Run: headless pygame with SDL's dummy video driver; simulated clock (each Clock.tick advances the game by its frame time, no real sleeping); random seed 0; keys injected as events and as key.get_pressed() state; no mouse input.
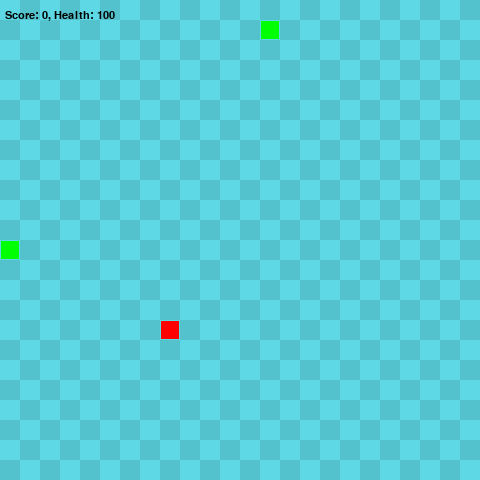
Frame 1 of 4 · flips 1–60 · no input
Frame 2 of 4 · flips 61–180 · tapped SPACE, RETURN · held RIGHT (→), D · screen unchanged from frame 1, image omitted
Frame 3 of 4 · flips 181–300 · held DOWN (↓), S · screen unchanged from frame 2, image omitted
Frame 4 of 4 · flips 301–420 · held LEFT (←), A, UP (↑), W · screen unchanged from frame 3, image omitted

The pygame program that drew these frames:

import pygame
import sys
import random

# Define screen dimensions
SCREEN_WIDTH = 480
SCREEN_HEIGHT = 480

# Define grid size and dimensions
GRIDSIZE = 20
GRID_WIDTH = SCREEN_WIDTH // GRIDSIZE
GRID_HEIGHT = SCREEN_HEIGHT // GRIDSIZE

# Define directions
up = (0, -1)
down = (0, 1)
left = (-1, 0)
right = (1, 0)

def drawGrid(surface):
    for y in range(0, int(GRID_HEIGHT)):
        for x in range(0, int(GRID_WIDTH)):
            if (x + y) % 2 == 0:
                r = pygame.Rect((x*GRIDSIZE, y*GRIDSIZE), (GRIDSIZE,GRIDSIZE))
                pygame.draw.rect(surface, (93, 216, 228), r)
            else:
                rr = pygame.Rect((x*GRIDSIZE, y*GRIDSIZE), (GRIDSIZE,GRIDSIZE))
                pygame.draw.rect(surface, (84, 194, 205), rr)

def drawCube(surface, color, pos):
    r = pygame.Rect((pos[0], pos[1]), (GRIDSIZE, GRIDSIZE))
    pygame.draw.rect(surface, color, r)
    pygame.draw.rect(surface, (93, 216, 228), r, 1)

class Food():
    def __init__(self):
        self.position = (0, 0)
        self.color = (0, 255, 0)  # Food is green
        self.randomize_position()

    def randomize_position(self):
        self.position = (random.randint(0, GRID_WIDTH - 1) * GRIDSIZE, random.randint(0, GRID_HEIGHT - 1) * GRIDSIZE)

    def draw(self, surface):
        r = pygame.Rect((self.position[0], self.position[1]), (GRIDSIZE, GRIDSIZE))
        pygame.draw.rect(surface, self.color, r)
        pygame.draw.rect(surface, (93, 216, 228), r, 1)

class Poison():
   def __init__(self):
       self.position = (0, 0)
       self.color = (255, 0, 0)  # Poison is red
       self.randomize_position()

   def randomize_position(self):
       self.position = (random.randint(0, GRID_WIDTH - 1) * GRIDSIZE, random.randint(0, GRID_HEIGHT - 1) * GRIDSIZE)

   def draw(self, surface):
       r = pygame.Rect((self.position[0], self.position[1]), (GRIDSIZE, GRIDSIZE))
       pygame.draw.rect(surface, self.color, r)
       pygame.draw.rect(surface, (93, 216, 228), r, 1)

class Requza():
   
   def __init__(self):
       self.length = 1
       self.positions = [((SCREEN_WIDTH / 2), (SCREEN_HEIGHT / 2))]
       self.direction = random.choice([up, down, left, right])
       self.color = (0, 255, 0)  # Green
       self.score = 0
       self.health = 100  # Add health attribute
    

   # Rest of the code...
   def handle_keys(self):
        for event in pygame.event.get():
            if event.type == pygame.QUIT:
                pygame.quit()
            keys = pygame.key.get_pressed()
            for key in keys:
                if keys[pygame.K_UP]:
                    self.direction = up
                elif keys[pygame.K_DOWN]:
                    self.direction = down
                elif keys[pygame.K_LEFT]:
                    self.direction = left
                elif keys[pygame.K_RIGHT]:
                    self.direction = right
   
    # Existing code...
   def move(self):
        cur = self.positions[0]
        x, y = self.direction
        new = (((cur[0] + (x*GRIDSIZE)) % SCREEN_WIDTH), (cur[1] + (y*GRIDSIZE)) % SCREEN_HEIGHT)
        if len(self.positions) > 2 and new in self.positions[2:]:
            self.reset()
        else:
            self.positions.insert(0, new)
            if len(self.positions) > self.length:
                self.positions.pop()

   def reset(self):
        self.length = 1
        self.positions = [((SCREEN_WIDTH / 2), (SCREEN_HEIGHT / 2))]
        self.direction = random.choice([up, down, left, right])
     
   def get_head_position(self):
        return self.positions[0] 
   

   def draw(self, surface):
        for p in self.positions:
            drawCube(surface, self.color, p)

def main():
   pygame.init()

   clock = pygame.time.Clock()
   screen = pygame.display.set_mode((SCREEN_WIDTH, SCREEN_HEIGHT), 0, 32)

   surface = pygame.Surface(screen.get_size())
   surface = surface.convert()
   drawGrid(surface)

   requza = Requza()
   food = Food()
   poison = Poison()  # Create a poison object

   myfont = pygame.font.SysFont("monospace", 16)

   while (True):
       clock.tick(10)
       requza.handle_keys()
       drawGrid(surface)
       requza.move()
       if requza.get_head_position() == food.position:
           requza.length += 1
           requza.score += 1
           food.randomize_position()
       if requza.get_head_position() == poison.position:  # Decrease health if snake eats poison
           requza.health -= 10
           poison.randomize_position()
       if requza.health <= 0:  # End game if health is zero
           print("Game Over! Score was: ", requza.score)
           break
       requza.draw(surface)
       food.draw(surface)
       poison.draw(surface)  # Draw the poison
       screen.blit(surface, (0, 0))
       text = myfont.render("Score: {0}, Health: {1}".format(requza.score, requza.health), 1, (0, 0, 0))  # Update score display to include health
       screen.blit(text, (5, 10))
       pygame.display.update()

   pygame.quit()

main()
